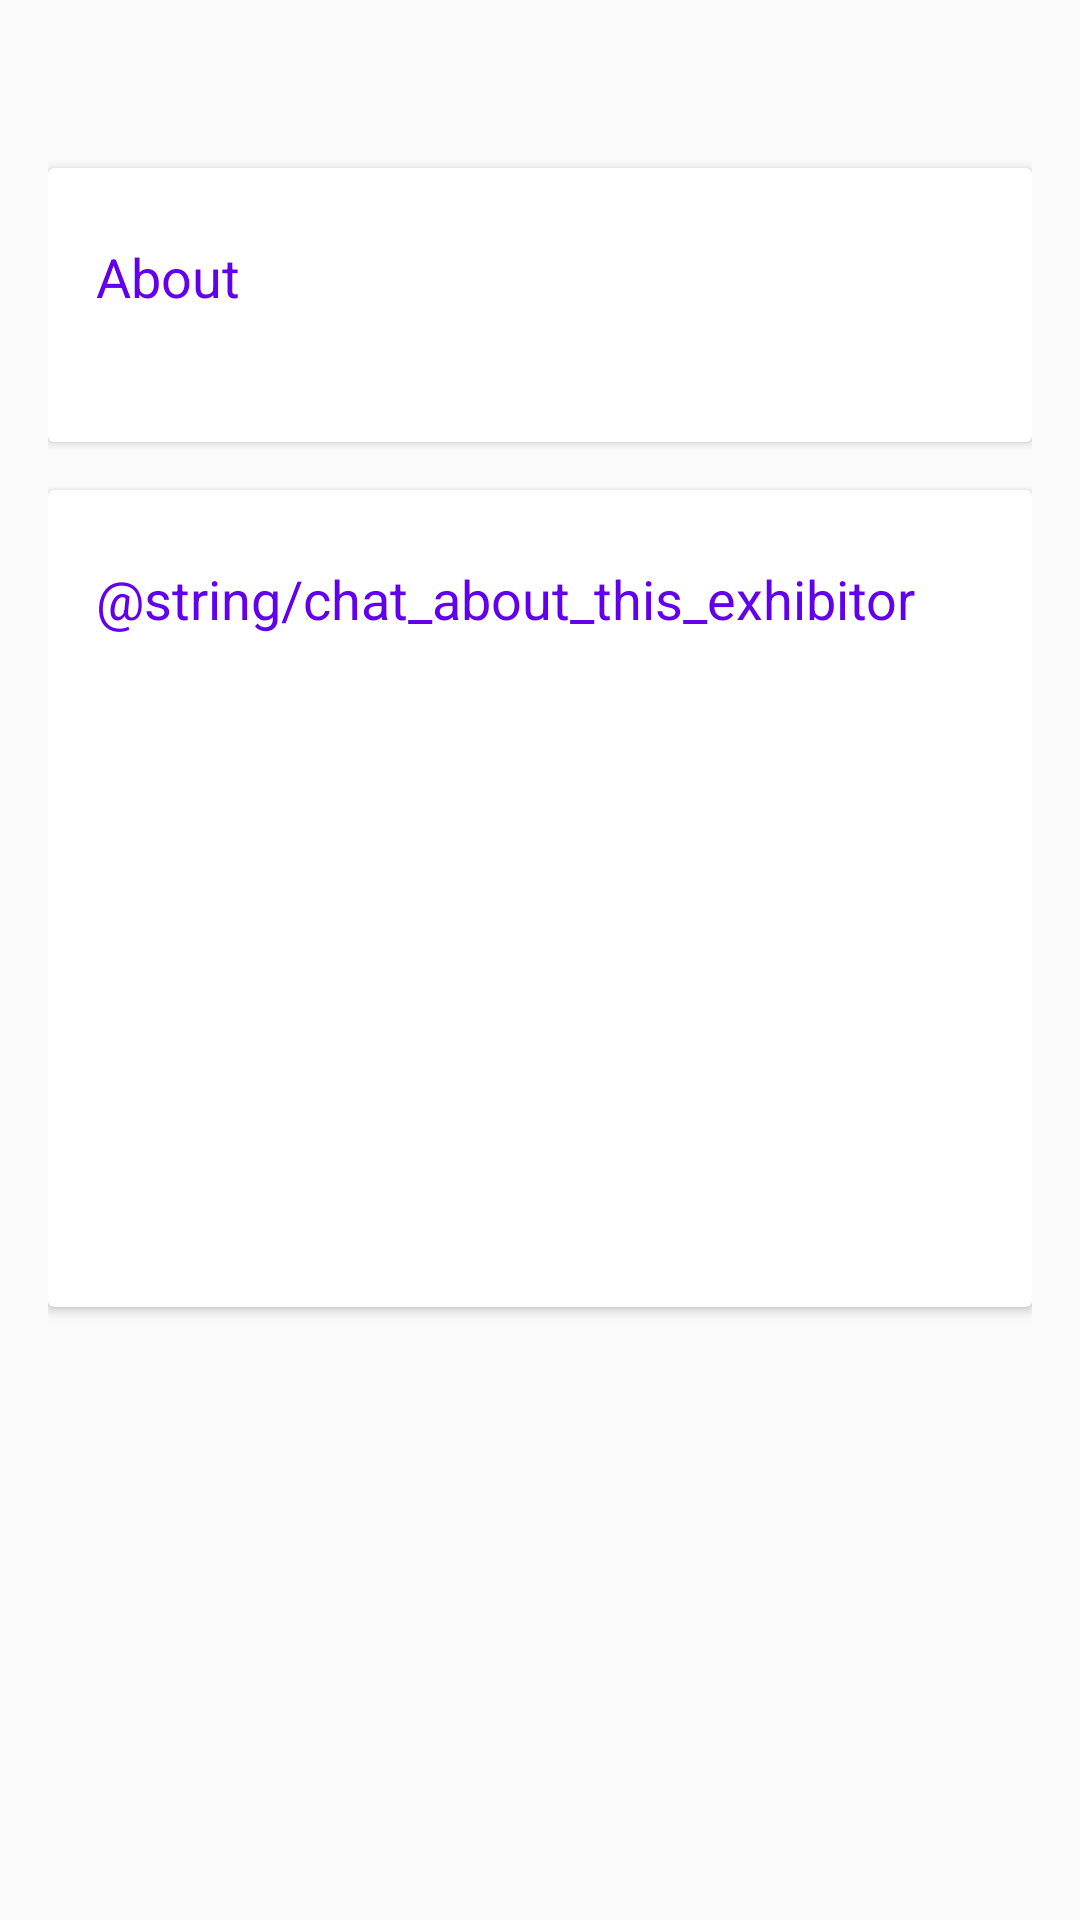

Android layout source for this screen:
<!-- AndroidManifest.xml: application theme AppTheme -->
<!-- res/layout/content_exhibitor_detail.xml -->
<?xml version="1.0" encoding="utf-8"?>
<android.support.v4.widget.NestedScrollView xmlns:android="http://schemas.android.com/apk/res/android"
    xmlns:app="http://schemas.android.com/apk/res-auto"
    xmlns:tools="http://schemas.android.com/tools"
    android:layout_width="match_parent"
    android:layout_height="match_parent"
    app:layout_behavior="@string/appbar_scrolling_view_behavior"
    tools:context="se.apals.fairmanager.activities.ExhibitorDetailActivity"
    tools:showIn="@layout/activity_exhibitor_detail">


    <LinearLayout
        android:layout_width="match_parent"
        android:layout_height="match_parent"
        android:orientation="vertical"
        android:paddingLeft="16dp"
        android:paddingRight="16dp"
        android:paddingTop="40dp">

        <android.support.v7.widget.CardView
            android:layout_width="match_parent"
            android:layout_height="wrap_content"
            android:layout_marginTop="16dp">

            <LinearLayout
                style="@style/Widget.CardContent"
                android:layout_width="match_parent"
                android:layout_height="wrap_content">

                <TextView
                    android:layout_width="match_parent"
                    android:layout_height="wrap_content"
                    android:text="About"
                    android:textColor="@color/colorPrimary"
                    android:textSize="18sp" />

                <TextView
                    android:id="@+id/activity_exhibitor_detail_textview_info"
                    android:layout_width="match_parent"
                    android:layout_height="wrap_content" />

            </LinearLayout>

        </android.support.v7.widget.CardView>

        <android.support.v7.widget.CardView
            android:layout_width="match_parent"
            android:layout_height="wrap_content"
            android:layout_marginBottom="16dp"
            android:layout_marginTop="16dp">

            <LinearLayout
                style="@style/Widget.CardContent"
                android:layout_width="match_parent"
                android:layout_height="wrap_content">

                <TextView
                    android:layout_width="match_parent"
                    android:layout_height="wrap_content"
                    android:text="@string/chat_about_this_exhibitor"
                    android:textColor="@color/colorPrimary"
                    android:textSize="18sp" />


                <FrameLayout
                    android:id="@+id/chat_fragment_container"
                    android:layout_width="match_parent"
                    android:layout_height="@dimen/chat_fragment_height" />


            </LinearLayout>

        </android.support.v7.widget.CardView>


    </LinearLayout>


</android.support.v4.widget.NestedScrollView>
<!-- res/layout/activity_exhibitor_detail.xml (included above) -->
<?xml version="1.0" encoding="utf-8"?>
<android.support.design.widget.CoordinatorLayout xmlns:android="http://schemas.android.com/apk/res/android"
    xmlns:app="http://schemas.android.com/apk/res-auto"
    xmlns:tools="http://schemas.android.com/tools"
    android:layout_width="match_parent"
    android:layout_height="match_parent"
    android:fitsSystemWindows="true"
    tools:context="se.apals.fairmanager.activities.ExhibitorDetailActivity">

    <android.support.design.widget.AppBarLayout
        android:id="@+id/app_bar"
        android:layout_width="match_parent"
        android:layout_height="@dimen/app_bar_height"
        android:fitsSystemWindows="true"
        android:theme="@style/AppTheme.AppBarOverlay">

        <android.support.design.widget.CollapsingToolbarLayout
            android:id="@+id/collapsing_toolbar"
            android:layout_width="match_parent"
            android:layout_height="match_parent"
            android:fitsSystemWindows="true"
            app:contentScrim="?attr/colorPrimary"
            app:expandedTitleMarginEnd="64dp"
            app:expandedTitleMarginStart="48dp"
            app:layout_scrollFlags="scroll|exitUntilCollapsed">


            <ImageView
                android:id="@+id/backdrop"
                android:layout_width="match_parent"
                android:layout_height="match_parent"
                android:contentDescription="@string/exhibitor_banner"
                android:fitsSystemWindows="true"
                android:scaleType="fitXY"
                android:visibility="visible"
                app:layout_collapseMode="parallax" />

            <android.support.v7.widget.Toolbar
                android:id="@+id/toolbar"
                android:layout_width="match_parent"
                android:layout_height="?attr/actionBarSize"
                app:layout_collapseMode="pin"
                app:popupTheme="@style/AppTheme.PopupOverlay">

            </android.support.v7.widget.Toolbar>

        </android.support.design.widget.CollapsingToolbarLayout>
    </android.support.design.widget.AppBarLayout>

    <include layout="@layout/content_exhibitor_detail" />

    <android.support.design.widget.FloatingActionButton
        android:id="@+id/fab"
        android:layout_width="wrap_content"
        android:layout_height="wrap_content"
        android:layout_margin="@dimen/fab_margin"
        android:src="@android:drawable/ic_dialog_email"
        app:layout_anchor="@id/app_bar"
        app:layout_anchorGravity="bottom|end" />


    <ProgressBar
        android:id="@+id/progress_bar"
        style="@android:style/Widget.Holo.ProgressBar.Large"
        android:layout_width="wrap_content"
        android:layout_height="wrap_content"
        android:layout_centerInParent="true"
        android:layout_gravity="center"
        android:indeterminate="true"
        android:indeterminateTint="@color/colorPrimary"
        android:indeterminateTintMode="src_atop"
        android:visibility="visible" />


</android.support.design.widget.CoordinatorLayout>
<!-- resources referenced by this layout -->
<resources>
  <dimen name="app_bar_height">256dp</dimen>
  <dimen name="chat_fragment_height">200dp</dimen>
  <dimen name="fab_margin">16dp</dimen>
  <style name="AppTheme.AppBarOverlay" parent="ThemeOverlay.AppCompat.Dark.ActionBar" />
  <style name="AppTheme.PopupOverlay" parent="ThemeOverlay.AppCompat.Light" />
  <style name="Widget.CardContent" parent="android:Widget">
          <item name="android:paddingLeft">16dp</item>
          <item name="android:paddingRight">16dp</item>
          <item name="android:paddingTop">24dp</item>
          <item name="android:paddingBottom">24dp</item>
          <item name="android:orientation">vertical</item>
      </style>
  <style name="AppTheme" parent="Theme.AppCompat.Light.DarkActionBar">
          
          <item name="colorPrimary">@color/colorPrimary</item>
          <item name="colorPrimaryDark">@color/colorPrimaryDark</item>
          <item name="colorAccent">@color/colorAccent</item>
      </style>
  <!-- not gathered from this repository: default colours our renderer supplied (Android Studio template values) -->
  <color name="colorPrimary">#FF6200EE</color>
  <color name="colorPrimaryDark">#FF3700B3</color>
  <color name="colorAccent">#FF03DAC5</color>
</resources>
